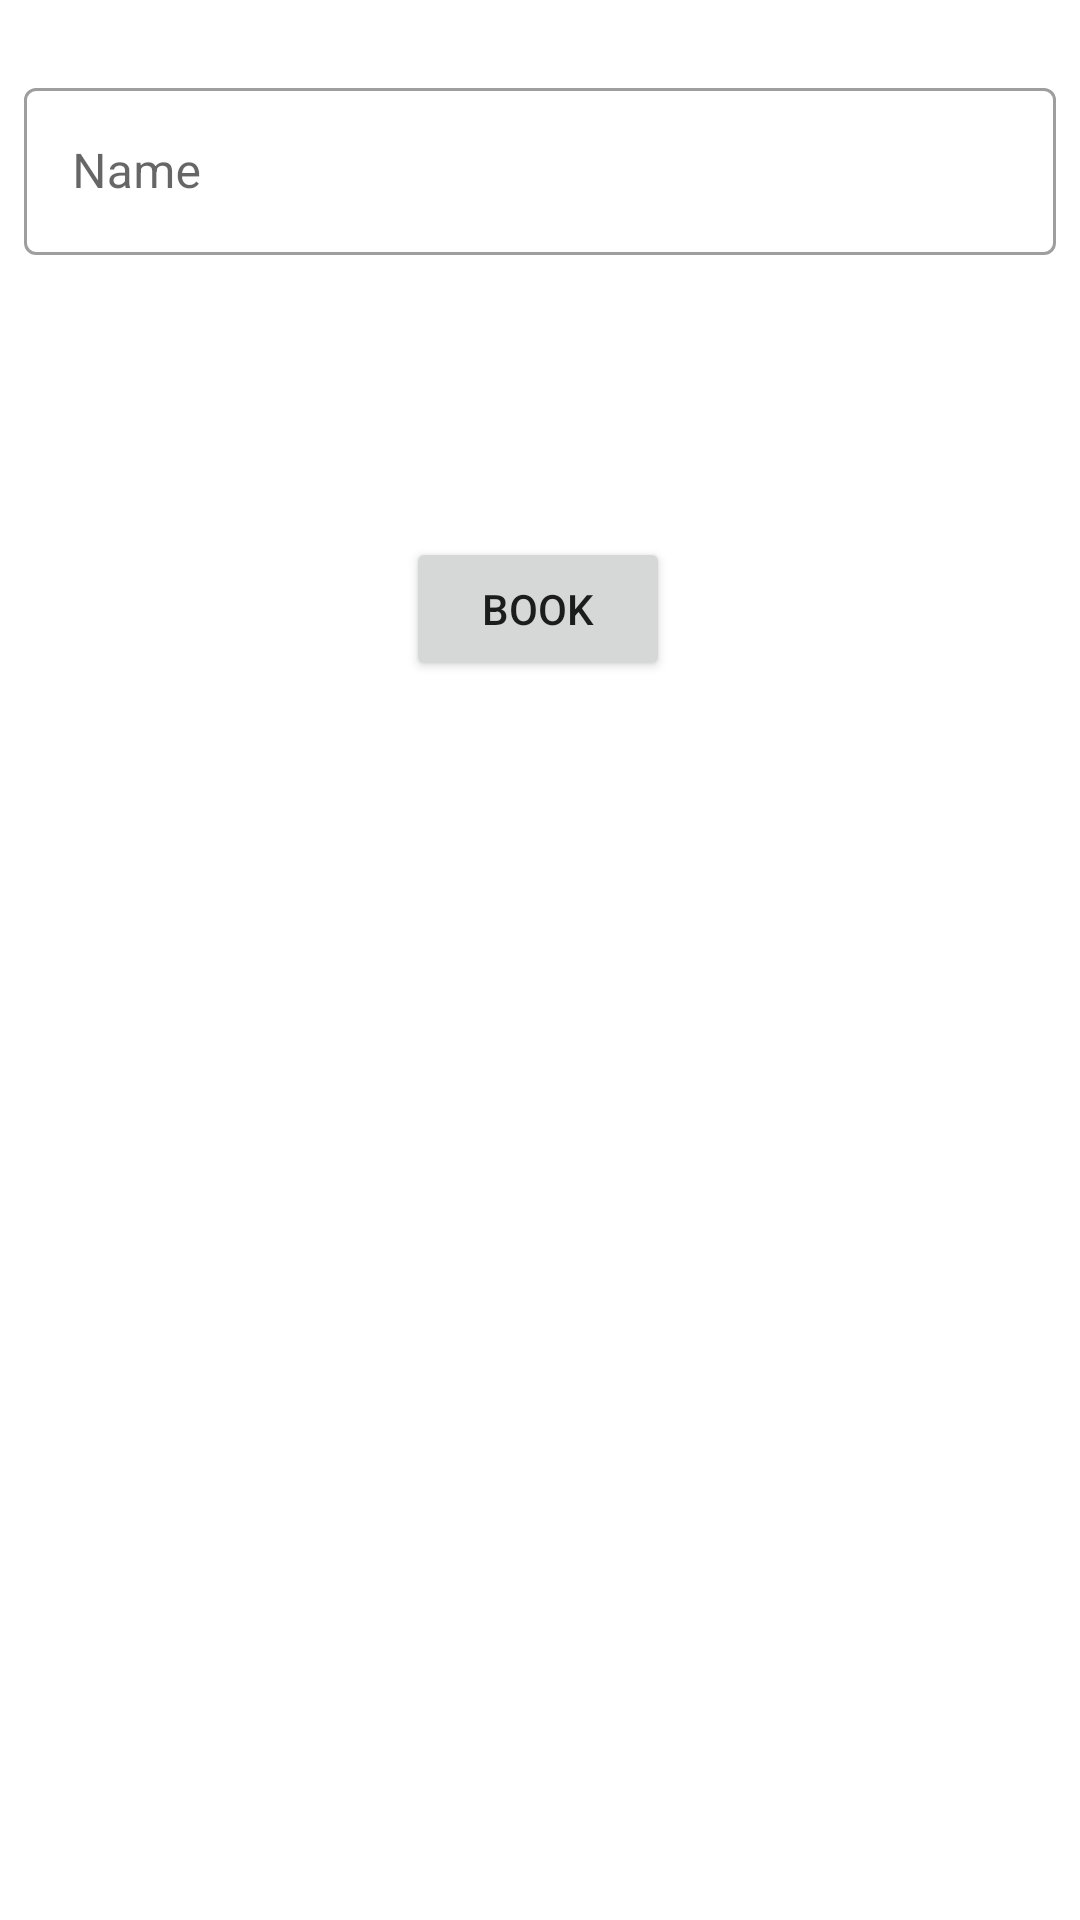

Produce the Android XML layout that renders to this screen, including the resource entries it uses.
<!-- AndroidManifest.xml: application theme Theme.FirebaseBooking -->
<!-- res/layout/activity_booking.xml -->
<?xml version="1.0" encoding="utf-8"?>
<androidx.constraintlayout.widget.ConstraintLayout xmlns:android="http://schemas.android.com/apk/res/android"
    xmlns:app="http://schemas.android.com/apk/res-auto"
    xmlns:tools="http://schemas.android.com/tools"
    android:layout_width="match_parent"
    android:layout_height="match_parent"
    tools:context=".BookingActivity">

    <com.google.android.material.textfield.TextInputLayout
        android:id="@+id/textInputLayout"
        style="@style/Widget.MaterialComponents.TextInputLayout.OutlinedBox"
        android:layout_width="match_parent"
        android:layout_height="wrap_content"
        android:layout_marginStart="8dp"
        android:layout_marginEnd="8dp"
        android:layout_marginTop="24dp"
        app:layout_constraintEnd_toEndOf="parent"
        app:layout_constraintHorizontal_bias="0.5"
        app:layout_constraintStart_toStartOf="parent"
        app:layout_constraintTop_toTopOf="parent">

        <com.google.android.material.textfield.TextInputEditText
            android:id="@+id/etLoginName"
            android:layout_width="match_parent"
            android:layout_height="wrap_content"
            android:hint="Name"
            android:inputType="textEmailAddress" />

    </com.google.android.material.textfield.TextInputLayout>

    <TextView
        android:id="@+id/locationTextView"
        android:layout_width="wrap_content"
        android:layout_height="wrap_content"
        android:layout_marginTop="24dp"
        android:text=""
        app:layout_constraintEnd_toEndOf="parent"
        app:layout_constraintStart_toStartOf="parent"
        app:layout_constraintTop_toBottomOf="@+id/textInputLayout" />

    <TextView
        android:id="@+id/slotTextView"
        android:layout_width="wrap_content"
        android:layout_height="wrap_content"
        android:layout_marginTop="16dp"
        android:text=""
        app:layout_constraintEnd_toEndOf="parent"
        app:layout_constraintHorizontal_bias="0.498"
        app:layout_constraintStart_toStartOf="parent"
        app:layout_constraintTop_toBottomOf="@+id/locationTextView" />

    <Button
        android:id="@+id/bookButton"
        android:layout_width="wrap_content"
        android:layout_height="wrap_content"
        android:layout_marginTop="16dp"
        android:text="book"
        android:onClick="bookButton"
        app:layout_constraintEnd_toEndOf="parent"
        app:layout_constraintHorizontal_bias="0.498"
        app:layout_constraintStart_toStartOf="parent"
        app:layout_constraintTop_toBottomOf="@+id/slotTextView" />

</androidx.constraintlayout.widget.ConstraintLayout>
<!-- resources referenced by this layout -->
<resources>
  <style name="Theme.FirebaseBooking" parent="Theme.MaterialComponents.DayNight.DarkActionBar">
          
          <item name="colorPrimary">@color/purple_500</item>
          <item name="colorPrimaryVariant">@color/purple_700</item>
          <item name="colorOnPrimary">@color/white</item>
          
          <item name="colorSecondary">@color/teal_200</item>
          <item name="colorSecondaryVariant">@color/teal_700</item>
          <item name="colorOnSecondary">@color/black</item>
          
          <item name="android:statusBarColor" tools:targetApi="l">?attr/colorPrimaryVariant</item>
          
      </style>
  <!-- not gathered from this repository: default colours our renderer supplied (Android Studio template values) -->
  <color name="purple_500">#FF6200EE</color>
  <color name="purple_700">#FF3700B3</color>
  <color name="teal_200">#FF03DAC5</color>
  <color name="teal_700">#FF018786</color>
  <color name="black">#FF000000</color>
  <color name="white">#FFFFFFFF</color>
</resources>
